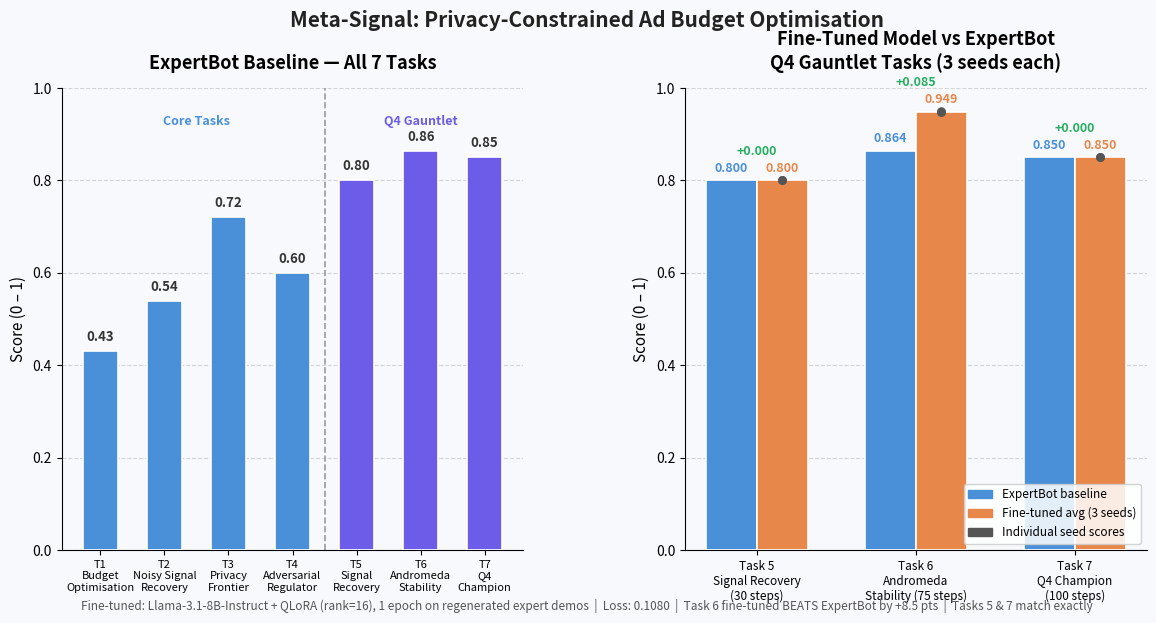

Reproduce this figure in Python.
"""
Run: python plot_results.py
Saves: results/meta-signal-results.png
"""

import os
import matplotlib
matplotlib.use("Agg")
import matplotlib.pyplot as plt
import matplotlib.patches as mpatches
import numpy as np

os.makedirs("results", exist_ok=True)

# ── Data ──────────────────────────────────────────────────────────────────────

EXPERT_ALL = {
    "T1\nBudget\nOptimisation":   0.43,
    "T2\nNoisy Signal\nRecovery": 0.54,
    "T3\nPrivacy\nFrontier":      0.72,
    "T4\nAdversarial\nRegulator": 0.60,
    "T5\nSignal\nRecovery":       0.800,
    "T6\nAndromeda\nStability":   0.864,
    "T7\nQ4\nChampion":           0.850,
}

# Fine-tuned: 3 seeds per task
FT_SEEDS = {
    "T5": [0.800, 0.800, 0.800],
    "T6": [0.9496, 0.9487, 0.9484],
    "T7": [0.850, 0.850, 0.850],
}
EXPERT_Q4 = {"T5": 0.800, "T6": 0.864, "T7": 0.850}
FT_AVG    = {k: np.mean(v) for k, v in FT_SEEDS.items()}

TASK_LABELS = {
    "T5": "Task 5\nSignal Recovery\n(30 steps)",
    "T6": "Task 6\nAndromeda\nStability (75 steps)",
    "T7": "Task 7\nQ4 Champion\n(100 steps)",
}

# ── Colors ────────────────────────────────────────────────────────────────────
C_EXPERT = "#4A90D9"
C_FT     = "#E8874A"
C_SEED   = "#555555"
BG       = "#F7F9FC"

# ── Figure ────────────────────────────────────────────────────────────────────
fig, (ax1, ax2) = plt.subplots(1, 2, figsize=(14, 6), facecolor=BG)
fig.subplots_adjust(wspace=0.35)

# ── Panel 1: ExpertBot baseline — all 7 tasks ─────────────────────────────────
labels1 = list(EXPERT_ALL.keys())
scores1 = list(EXPERT_ALL.values())
colors1 = [C_EXPERT if i < 4 else "#6C5CE7" for i in range(7)]

bars1 = ax1.bar(labels1, scores1, color=colors1, width=0.55,
                edgecolor="white", linewidth=1.2, zorder=3)

for bar, score in zip(bars1, scores1):
    ax1.text(bar.get_x() + bar.get_width() / 2,
             bar.get_height() + 0.015,
             f"{score:.2f}",
             ha="center", va="bottom", fontsize=9.5, fontweight="bold",
             color="#333333")

ax1.axvline(x=3.5, color="#999999", linestyle="--", linewidth=1.2, zorder=2)
ax1.text(1.5, 0.92, "Core Tasks", ha="center", fontsize=9,
         color=C_EXPERT, fontweight="semibold")
ax1.text(5.0, 0.92, "Q4 Gauntlet", ha="center", fontsize=9,
         color="#6C5CE7", fontweight="semibold")

ax1.set_ylim(0, 1.0)
ax1.set_ylabel("Score (0 – 1)", fontsize=11)
ax1.set_title("ExpertBot Baseline — All 7 Tasks", fontsize=13, fontweight="bold",
              pad=14)
ax1.set_facecolor(BG)
ax1.yaxis.grid(True, linestyle="--", alpha=0.5, zorder=0)
ax1.set_axisbelow(True)
ax1.spines[["top", "right"]].set_visible(False)
ax1.tick_params(axis="x", labelsize=8)

# ── Panel 2: ExpertBot vs Fine-tuned — Q4 tasks ───────────────────────────────
tasks  = list(TASK_LABELS.keys())
x      = np.arange(len(tasks))
width  = 0.32

bars_e = ax2.bar(x - width / 2,
                 [EXPERT_Q4[t] for t in tasks],
                 width, label="ExpertBot baseline",
                 color=C_EXPERT, edgecolor="white", linewidth=1.2, zorder=3)

bars_f = ax2.bar(x + width / 2,
                 [FT_AVG[t] for t in tasks],
                 width, label="Fine-tuned Llama-3.1-8B QLoRA (avg 3 seeds)",
                 color=C_FT, edgecolor="white", linewidth=1.2, zorder=3)

# Seed dots on fine-tuned bars
for i, t in enumerate(tasks):
    for seed_score in FT_SEEDS[t]:
        ax2.scatter(x[i] + width / 2, seed_score,
                    color=C_SEED, s=28, zorder=5, alpha=0.85)

# Score labels
for bar in bars_e:
    ax2.text(bar.get_x() + bar.get_width() / 2,
             bar.get_height() + 0.012,
             f"{bar.get_height():.3f}",
             ha="center", va="bottom", fontsize=9, fontweight="bold",
             color=C_EXPERT)

for bar in bars_f:
    ax2.text(bar.get_x() + bar.get_width() / 2,
             bar.get_height() + 0.012,
             f"{bar.get_height():.3f}",
             ha="center", va="bottom", fontsize=9, fontweight="bold",
             color=C_FT)

# Delta annotations
for i, t in enumerate(tasks):
    delta = FT_AVG[t] - EXPERT_Q4[t]
    sign  = "+" if delta >= 0 else ""
    color = "#27AE60" if delta >= 0 else "#E74C3C"
    ax2.text(x[i], max(EXPERT_Q4[t], FT_AVG[t]) + 0.055,
             f"{sign}{delta:.3f}",
             ha="center", fontsize=9, color=color, fontweight="bold")

ax2.set_ylim(0, 1.0)
ax2.set_ylabel("Score (0 – 1)", fontsize=11)
ax2.set_title("Fine-Tuned Model vs ExpertBot\nQ4 Gauntlet Tasks (3 seeds each)",
              fontsize=13, fontweight="bold", pad=14)
ax2.set_xticks(x)
ax2.set_xticklabels([TASK_LABELS[t] for t in tasks], fontsize=8.5)
ax2.set_facecolor(BG)
ax2.yaxis.grid(True, linestyle="--", alpha=0.5, zorder=0)
ax2.set_axisbelow(True)
ax2.spines[["top", "right"]].set_visible(False)

seed_dot = mpatches.Patch(color=C_SEED, label="Individual seed scores")
ax2.legend(handles=[
    mpatches.Patch(color=C_EXPERT, label="ExpertBot baseline"),
    mpatches.Patch(color=C_FT,     label="Fine-tuned avg (3 seeds)"),
    seed_dot,
], fontsize=8.5, loc="lower right", framealpha=0.85)

# ── Shared caption ─────────────────────────────────────────────────────────────
fig.text(
    0.5, 0.01,
    "Fine-tuned: Llama-3.1-8B-Instruct + QLoRA (rank=16), 1 epoch on regenerated expert demos  |  "
    "Loss: 0.1080  |  Task 6 fine-tuned BEATS ExpertBot by +8.5 pts  |  Tasks 5 & 7 match exactly",
    ha="center", fontsize=8.5, color="#555555",
)

fig.suptitle("Meta-Signal: Privacy-Constrained Ad Budget Optimisation",
             fontsize=15, fontweight="bold", y=1.01, color="#222222")

# ── Save ───────────────────────────────────────────────────────────────────────
out = "results/meta-signal-results.png"
plt.savefig(out, dpi=180, bbox_inches="tight", facecolor=BG)
print(f"Saved: {out}")
